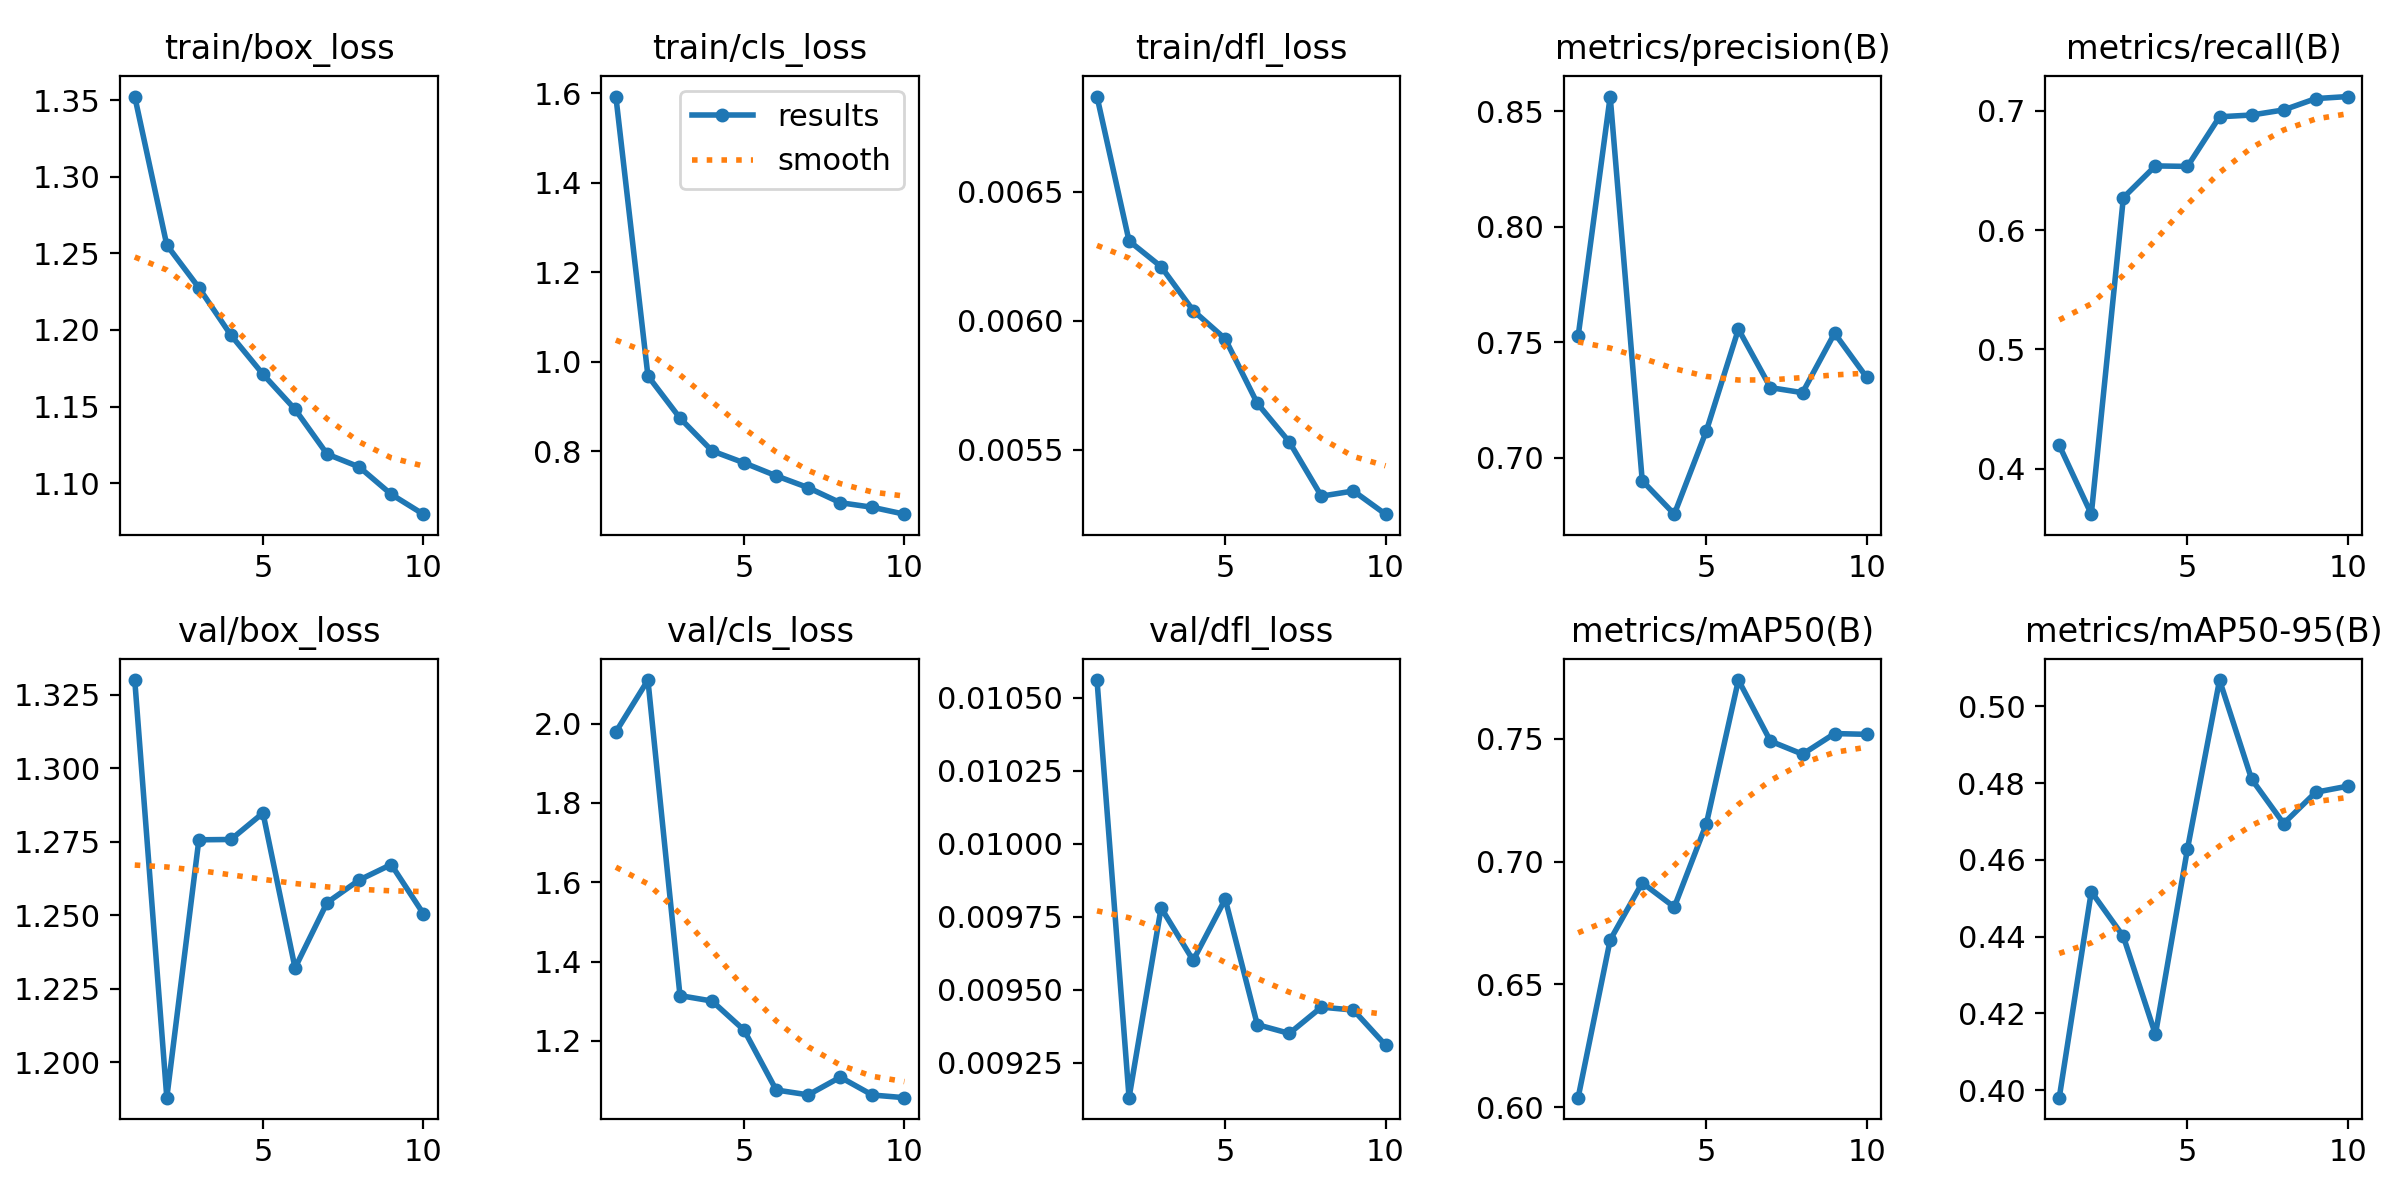

The data file committed next to this chart (first rows):
epoch, time, train/box_loss, train/cls_loss, train/dfl_loss, metrics/precision(B), metrics/recall(B), metrics/mAP50(B), metrics/mAP50-95(B), val/box_loss, val/cls_loss, val/dfl_loss, lr/pg0, lr/pg1, lr/pg2
1, 18.51, 1.352, 1.593, 0.00687, 0.7526, 0.4198, 0.6038, 0.3981, 1.33, 1.979, 0.01056, 0.0001966, 0.0001966, 0.08054
2, 23.82, 1.255, 0.9682, 0.00631, 0.8564, 0.3621, 0.6681, 0.4517, 1.188, 2.11, 0.00913, 0.0003573, 0.0003573, 0.0607
3, 28.99, 1.228, 0.8739, 0.00621, 0.6902, 0.6271, 0.6914, 0.4401, 1.276, 1.314, 0.00978, 0.0004785, 0.0004785, 0.04082
4, 34.25, 1.197, 0.8006, 0.00604, 0.6757, 0.6537, 0.6815, 0.4145, 1.276, 1.301, 0.0096, 0.00056, 0.00056, 0.0209
5, 39.28, 1.171, 0.7738, 0.00593, 0.7117, 0.6532, 0.7154, 0.4629, 1.285, 1.227, 0.00981, 0.000602, 0.000602, 0.0009409
6, 44.34, 1.148, 0.7449, 0.00568, 0.7558, 0.6948, 0.774, 0.5069, 1.232, 1.077, 0.00938, 0.000505, 0.000505, 0.000505
7, 49.38, 1.119, 0.7183, 0.00553, 0.7304, 0.6963, 0.7491, 0.481, 1.254, 1.064, 0.00935, 0.000406, 0.000406, 0.000406
8, 54.42, 1.111, 0.6847, 0.00532, 0.7283, 0.7005, 0.7438, 0.4695, 1.262, 1.109, 0.00944, 0.000307, 0.000307, 0.000307
9, 59.42, 1.093, 0.6745, 0.00534, 0.754, 0.71, 0.7521, 0.4776, 1.267, 1.064, 0.00943, 0.000208, 0.000208, 0.000208
10, 64.59, 1.08, 0.659, 0.00525, 0.7349, 0.7117, 0.7518, 0.4792, 1.251, 1.057, 0.00931, 0.000109, 0.000109, 0.000109
